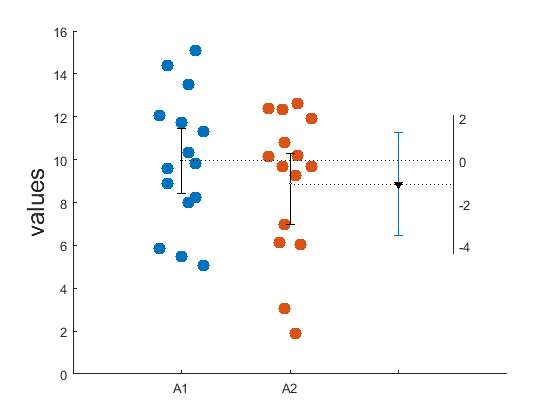

The data file committed next to this chart (first rows):
Identifiers, Values
A1, 8.885
A1, 14.38
A1, 8.015
A1, 5.835
A1, 5.47
A1, 12.06
A1, 11.72
A1, 10.31
A1, 5.065
A1, 8.235
A1, 15.08
A1, 13.48
A1, 11.3
A1, 9.82
A1, 9.565
A2, 10.13
A2, 11.94
A2, 6.025
A2, 3.045
A2, 1.87
A2, 12.64
A2, 9.66
A2, 9.265
A2, 6.155
A2, 10.79
A2, 12.36
A2, 10.18
A2, 12.38
A2, 9.66
A2, 6.955
